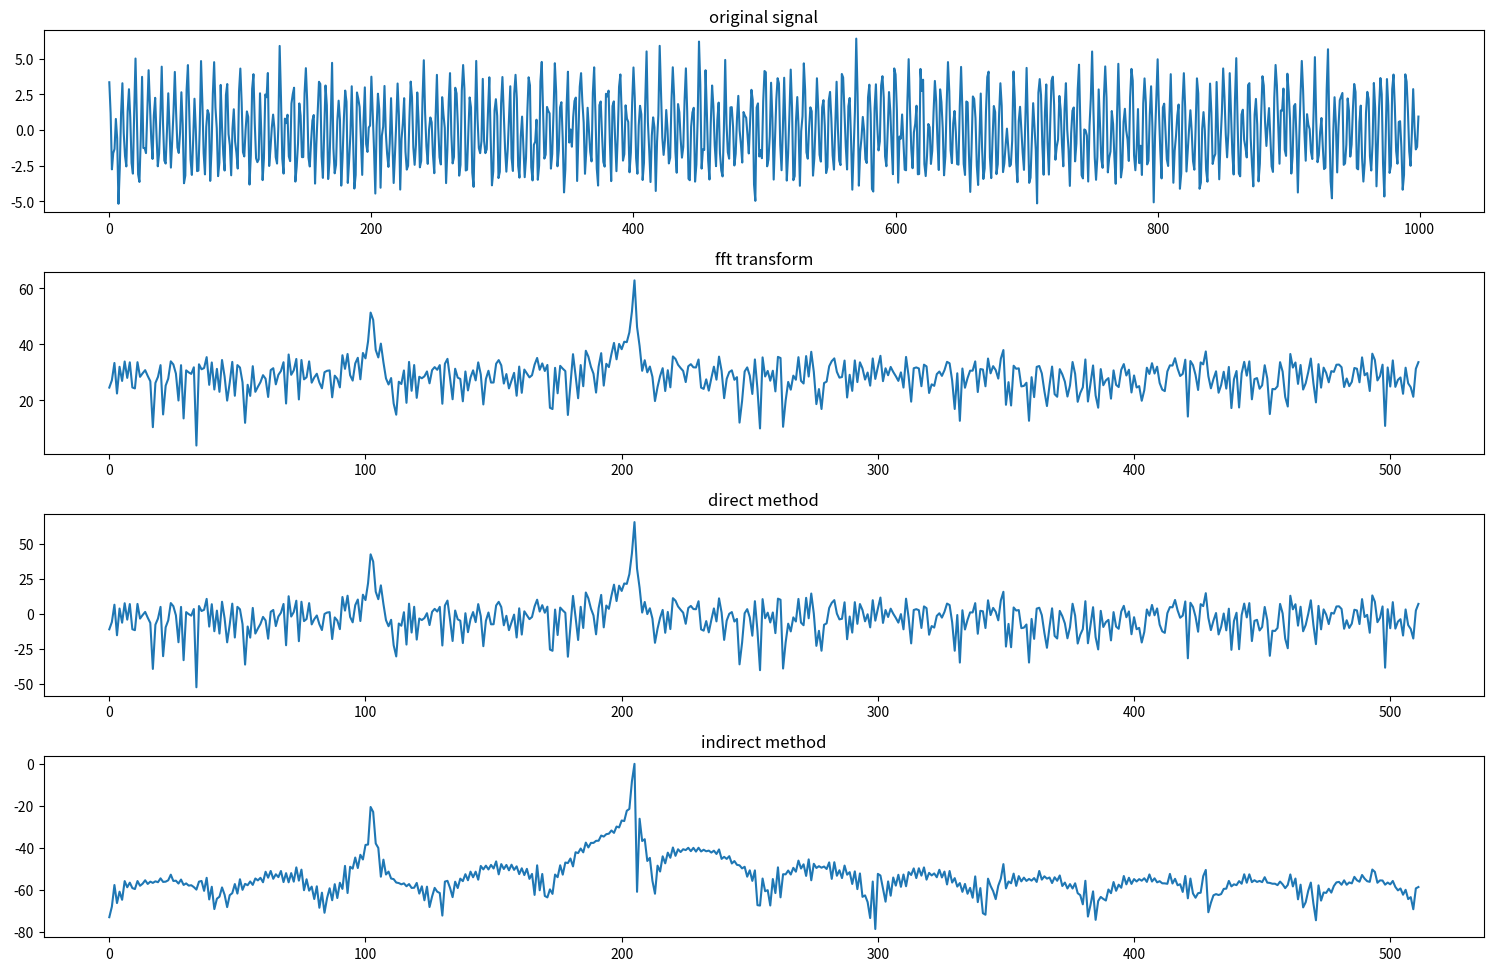

This figure's Python source:
from scipy.fftpack import fft, fftshift, ifft
from scipy.fftpack import fftfreq
import numpy as np
import matplotlib.pyplot as plt
import warnings
warnings.filterwarnings("ignore")

fs = 1000
#采样点数
num_fft = 1024;

"""
生成原始信号序列

在原始信号中加上噪声
np.random.randn(t.size)
"""
t = np.arange(0, 1, 1/fs)
f0 = 100
f1 = 200
x = np.cos(2*np.pi*f0*t) + 3*np.cos(2*np.pi*f1*t) + np.random.randn(t.size)

plt.figure(figsize=(15, 12))
ax=plt.subplot(511)
ax.set_title('original signal')
plt.tight_layout()
plt.plot(x)

"""
FFT(Fast Fourier Transformation)快速傅里叶变换
"""
Y = fft(x, num_fft)
Y = np.abs(Y)

ax=plt.subplot(512)
ax.set_title('fft transform')
plt.plot(20*np.log10(Y[:num_fft//2]))

"""
功率谱 power spectrum
直接平方
"""
ps = Y**2 / num_fft
ax=plt.subplot(513)
ax.set_title('direct method')
plt.plot(20*np.log10(ps[:num_fft//2]))

"""
相关功谱率 power spectrum using correlate
间接法
"""
cor_x = np.correlate(x, x, 'same')
cor_X = fft(cor_x, num_fft)
ps_cor = np.abs(cor_X)
ps_cor = ps_cor / np.max(ps_cor)
ax=plt.subplot(514)
ax.set_title('indirect method')
plt.plot(20*np.log10(ps_cor[:num_fft//2]))
plt.tight_layout()
plt.show()
